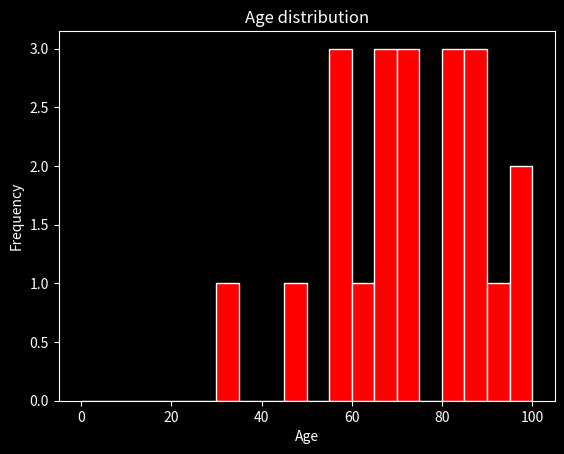

Write the Python code that produced this figure.
import pandas as pd
import numpy as np
import matplotlib.pyplot as plt

data = {
    "Age":[88,89,57,98,84,94,74,66,81,57,69,81,71,74,98,87,45,65,62,32,57]
}

df = pd.DataFrame(data)

bins = np.arange(0,101,5)
plt.style.use("dark_background")
plt.title("Age distribution")
plt.hist(df["Age"],bins=bins, color='red', edgecolor="white")
plt.xlabel("Age")
plt.ylabel("Frequency")
plt.show()
